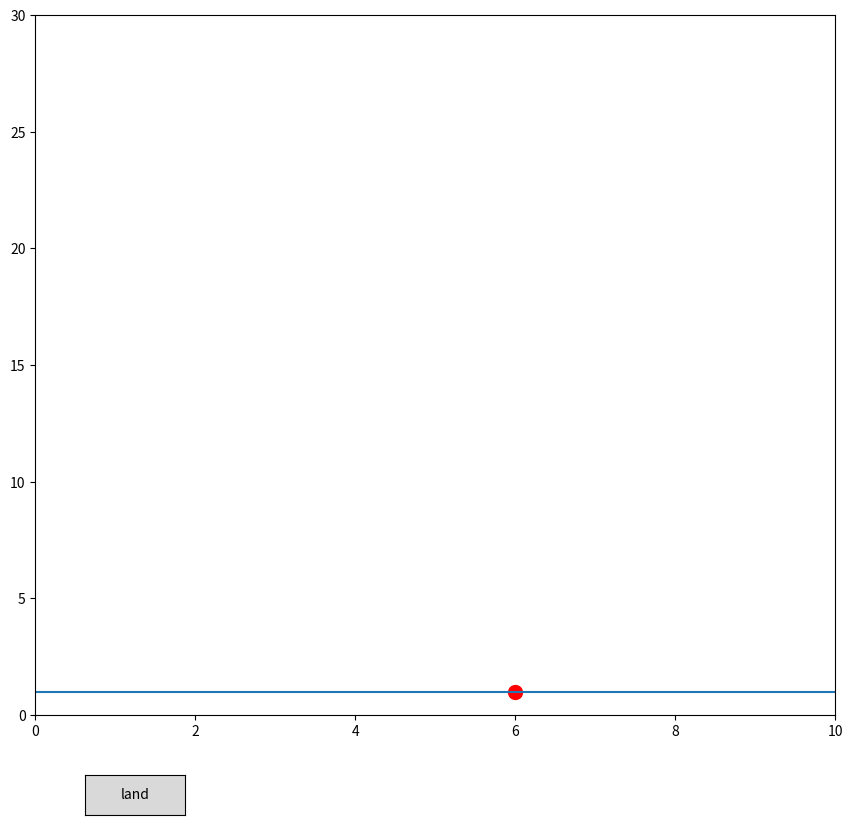

Write Python code to recreate this figure.
from matplotlib import pyplot as plt
from matplotlib.animation import FuncAnimation 
import numpy as np
from matplotlib.patches import Circle, Polygon
from matplotlib.widgets import Button

class Rocket:
    def __init__(self):

        with plt.ioff():
            self.fig = plt.figure()
        self.fig.set_dpi(100)
        self.fig.set_size_inches(10, 10)

        with plt.ioff():
            self.ax = plt.axes([0.1, 0.25, 0.8, 0.70], xlim=(0, 10), ylim=(0, 30))         # type: ignore

        vertices = np.array([[0.0, 0.0], [0.0, 0.0], [0.0, 0.0]])
        triangle = Polygon(vertices.tolist(), fc='black', zorder=3)
        

        self.rocket = {"shape": triangle,"pos": np.array([2.0, 1.0]), "vel": np.array([0.0, 0.0])}  


        self.landing_pad = np.array([6, 1])
        self.ax.axhline(y=1)
        self.ax.scatter(self.landing_pad[0], self.landing_pad[1], color='red', s=100)


        self.dt = 0.1
        self.thrust_speed = 0.02
        self.gravity = 0.01

        self.thrusting = False
        self.fig.canvas.mpl_connect('key_press_event', self.key_press)
        self.fig.canvas.mpl_connect('key_release_event', self.key_release)
        self.landing = False
        self.landing_burn = False
        self.setup_widgets() 
    
    def setup_widgets(self): 
        land = plt.axes([0.15, 0.15, 0.1, 0.04]) # type: ignore 
        self.land_button = Button(land, 'land', hovercolor='0.775') 
        self.land_button.on_clicked(self.set_land)

    def key_press(self, event):
        if event.key == 'w':
            self.thrusting = True

    def key_release(self, event):
        if event.key == 'w':
            self.thrusting = False


    def set_land(self, event):
        self.landing = True


    def init(self):
        self.ax.add_patch(self.rocket["shape"])

        return []


    def land(self):
        height = self.rocket["pos"][1] - 1.0

        if self.rocket["vel"][1] >= 0:
            return False

        vel = abs(self.rocket["vel"][1])
        acc = (self.thrust_speed - self.gravity)
        
        stopping_distance = (vel ** 2) / (2 * acc)
        return height <= stopping_distance


    def lookahead(self):
        future_pos = self.rocket["pos"].copy()
        future_vel = self.rocket["vel"].copy()
        crash = False
        crash_vel = np.array([0.0, 0.0])
        crash_pos = np.array([0.0, 0.0])

        crash_step = 0
        for i in range(1000):
            future_vel += np.array([0.0, -self.gravity])
            future_pos += future_vel * self.dt

            if future_pos[1] < 1.0:
                if abs(future_vel[1]) > 0.5:
                    crash = True
                    crash_vel = future_vel
                    crash_step = i
                    crash_pos = future_pos
                future_pos[1] = 1.0
                future_vel = np.array([0.0, 0.0])

        return crash_pos

    def step(self):
        if self.thrusting:
            self.rocket["vel"] += np.array([0.001, self.thrust_speed])

        if self.landing and not self.landing_burn:
            self.landing_burn = self.land()
        
        elif self.landing_burn:
            if self.rocket["vel"][1] >= 0:
                self.landing_burn = False
        
        if self.landing_burn:
            print(self.lookahead()) 

            x = self.rocket["pos"][0]
            y = self.rocket["pos"][1]
            vel_y = self.rocket["vel"][1]
            
            burn_time = (y - 1.0) / abs(vel_y) if abs(vel_y) > 0.001 else 1.0
            change = (self.landing_pad[0] - x) / burn_time

            x_change = (change - self.rocket["vel"][0]) * 0.1
            y_change = self.thrust_speed

            self.rocket["vel"] += np.array([x_change, y_change])

            angle = np.arctan2(y_change, x_change) - np.pi / 2
        else:
            mod_v = np.linalg.norm(self.rocket["vel"])
            if mod_v > 0.05: 
                angle = np.arctan2(self.rocket["vel"][1], self.rocket["vel"][0]) - np.pi / 2
            else:
                angle = 0.0

        # update gravity and position
        self.rocket["vel"] += np.array([0.0, -0.01])
        self.rocket["pos"] += self.rocket["vel"] * self.dt

        if self.rocket["pos"][1] < 1.0:
            if abs(self.rocket["vel"][1]) > 0.5:
                print("boom")
            self.landing_burn, self.landing = False, False
            self.rocket["pos"][1] = 1.0
            self.rocket["vel"] = np.array([0.0, 0.0])

        return angle


    def rotate(self, pos, size, angle):
        vertices = np.array([[0.0, size], [-size / 1.5, -size], [size / 1.5, -size]])

        cos, sin = np.cos(angle), np.sin(angle)
        rotation = np.array([[cos, -sin], [sin, cos]])
        
        new_vertices = np.dot(vertices, rotation.T) + pos
        return new_vertices

    def animate(self, j):
        angle = self.step()
        new_vertices = self.rotate(self.rocket["pos"], 0.15, angle)
        self.rocket["shape"].set_xy(new_vertices)
        return []
    
        

    def run(self):
        self.anim = FuncAnimation(self.fig, self.animate, init_func=self.init, frames=360, interval=20, blit=False)
        try:
            plt.show()
        except KeyboardInterrupt:
            pass


if __name__ == "__main__":
    sim = Rocket()
    sim.run()
